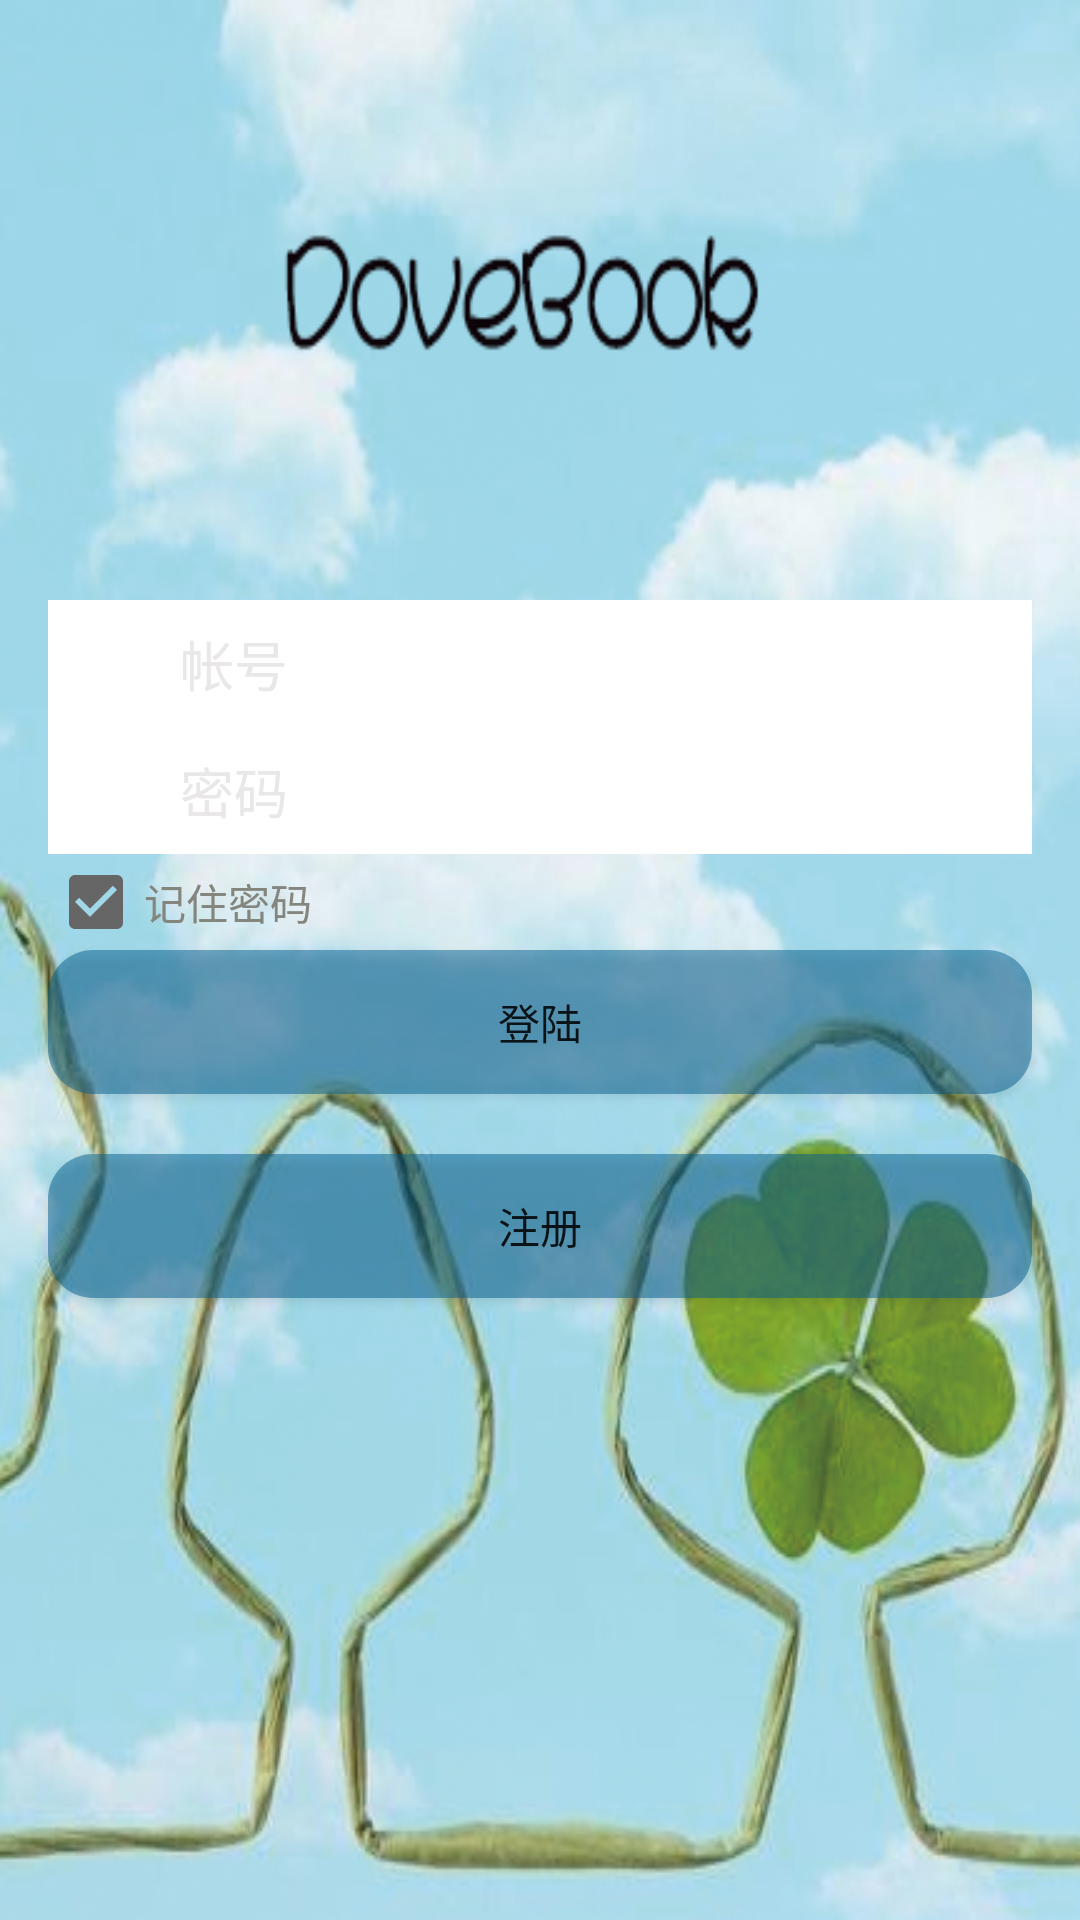

Write the Android layout XML for this screen, with the resource values it uses.
<!-- AndroidManifest.xml: application theme AppTheme -->
<!-- res/layout/activity_login.xml -->
<?xml version="1.0" encoding="utf-8"?>
<RelativeLayout xmlns:android="http://schemas.android.com/apk/res/android"

    android:layout_width="match_parent"
    android:layout_height="match_parent"
    android:background="@drawable/back"
    android:focusable="true"
    android:focusableInTouchMode="true">


        <LinearLayout
            android:id="@+id/line1"
            android:layout_width="match_parent"
            android:layout_height="wrap_content"
            android:layout_marginTop="200dp"
            android:layout_marginLeft="16dp"
            android:layout_marginRight="16dp"
            android:background="#ffffff"
            android:orientation="horizontal">


            <ImageView
                android:id="@+id/Login_icon_phone"
                android:layout_width="20dp"
                android:layout_height="20dp"
                android:layout_gravity="center_vertical"
                android:layout_marginLeft="8dp"
                android:src="@drawable/img_3" />


            <EditText
                android:id="@+id/Login_EditText01"
                android:layout_width="match_parent"
                android:layout_height="wrap_content"
                android:layout_marginLeft="8dp"
                android:layout_marginRight="8dp"
                android:background="#ffffff"
                android:gravity="left|center_vertical"
                android:hint="帐号"
                android:padding="8dp"
                android:textColor="#000000"
                android:textColorHint="#e9e7e7" />
        </LinearLayout>

        <LinearLayout
            android:id="@+id/line2"
            android:layout_width="match_parent"
            android:layout_height="wrap_content"
            android:layout_below="@+id/line1"
            android:layout_marginLeft="16dp"
            android:layout_marginRight="16dp"
            android:layout_weight="0.25"
            android:background="#ffffff"
            android:orientation="horizontal">
            <ImageView
                android:id="@+id/Login_icon_psd"
                android:layout_width="20dp"
                android:layout_height="20dp"
                android:layout_alignStart="@+id/line2"
                android:layout_below="@+id/line1"
                android:layout_marginLeft="8dp"
                android:layout_gravity="center_vertical"
                android:src="@drawable/img_3" />

            <EditText
                android:id="@+id/Login_EditText02"
                android:layout_width="match_parent"
                android:layout_height="wrap_content"
                android:layout_marginLeft="8dp"
                android:layout_marginRight="8dp"
                android:background="#ffffff"
                android:gravity="left|center_vertical"
                android:hint="密码"
                android:inputType="textPassword"
                android:padding="8dp"
                android:textColor="#000000"
                android:textColorHint="#e9e7e7" />
        </LinearLayout>
        <CheckBox
            android:id="@+id/checkbox"
            android:layout_width="wrap_content"
            android:layout_height="wrap_content"
            android:layout_below="@+id/line2"
            android:text="记住密码"
            android:checked="true"
            android:textColor="#84867e"
            android:layout_marginLeft="16dp" />

        <Button
            android:id="@+id/btn_login"
            android:layout_width="match_parent"
            android:layout_height="wrap_content"
            android:layout_marginLeft="16dp"
            android:layout_marginRight="16dp"
            android:layout_below="@+id/checkbox"
            android:background="@drawable/shape"
            android:text="登陆" />
<LinearLayout
    android:id="@+id/line4"
    android:layout_width="match_parent"
    android:layout_height="20dp"
    android:layout_below="@+id/btn_login"
    android:orientation="vertical" >
</LinearLayout>

        <Button
            android:id="@+id/btn_register"
            android:layout_width="match_parent"
            android:layout_height="wrap_content"
            android:layout_marginLeft="16dp"
            android:layout_marginRight="16dp"
            android:layout_below="@+id/line4"
            android:background="@drawable/shape"
            android:text="注册" />




</RelativeLayout>
<!-- resources referenced by this layout -->
<resources>
  <!-- drawable back: png bitmap (drawable, 310389 bytes) -->
  <!-- drawable shape (drawable) -->
  <shape xmlns:android="http://schemas.android.com/apk/res/android"
      android:shape="rectangle" >
  
      
      <solid android:color="#95f2c7" />
      
      <solid android:color="#80065e8d" />
      
      
      <corners android:radius="15dip" />
  
      
      <padding
          android:bottom="10dp"
          android:left="10dp"
          android:right="10dp"
          android:top="10dp" />
  
  </shape>
  <style name="AppTheme" parent="Theme.AppCompat.Light.DarkActionBar">
          
          <item name="colorPrimary">@color/colorForgive</item>
          <item name="colorPrimaryDark">@color/colorForgive</item>
          <item name="colorAccent">@color/lightGrey</item>
      </style>
  <color name="colorForgive">#5CB85C</color>
  <color name="lightGrey">#666</color>
</resources>
